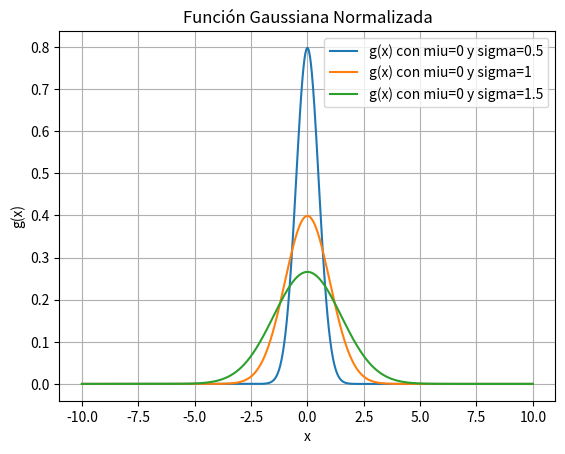

This chart was generated by the following Python code:
import numpy as np
import matplotlib.pyplot as plt

#Ejercicio 1
def punto1():
    struct = [('Especie', (np.str_, 30)), ('Poblacion', np.int32), ('Masa', np.float64)]
    values = [("Bowhead whale", 9000, 60), ("Blue whale", 20000, 120), ("Fin whale", 100000, 70),
            ("Humpback whale", 80000, 30), ("Gray whale", 26000, 35), ("Atlantic white-sided dolphin", 250000, 0.235),
            ("Pacific white-sided dolphin", 1000000, 0.15), ("Killer whale", 100000, 4.5), ("Narwhal", 25000, 1.5),
            ("Beluga", 100000, 1.5), ("Sperm whale", 2000000, 50), ("Baiji", 13, 0.13),
            ("North Atlantic right whale", 300, 75), ("North Pacific right whale", 200, 80), ("Southern right whale", 7000, 70)]
    A = np.array(values, dtype=struct)
    A.sort(order=['Poblacion', 'Masa'])
    print(A)

    #Entrada nueva ("Bryde whale", 100000, 25)
    return

#Ejercicio 2
def g(x, miu, sigma):
    ans = 1/(sigma*np.sqrt(2*np.pi)) * np.exp(-(x-miu)**2/(2*sigma**2))
    return ans

def punto2():
    x_values = np.linspace(-10, 10, 1000)
    y_values = []
    sigma_values = [0.5, 1, 1.5]
    miu = 0

    for sigma in sigma_values:
        y = []
        for x in x_values:
            y.append(g(x, miu, sigma))
        y_values.append(y)

    print(sum(y_values[0]))
    for i in range(len(y_values)):
        plt.plot(x_values, y_values[i], label="g(x) con miu={0} y sigma={1}".format(miu,sigma_values[i]))

    plt.title("Función Gaussiana Normalizada")
    plt.legend()
    plt.grid()
    plt.xlabel('x')
    plt.ylabel('g(x)')
    plt.show()
    return

def main():
    punto1()
    punto2()
    return

main()
